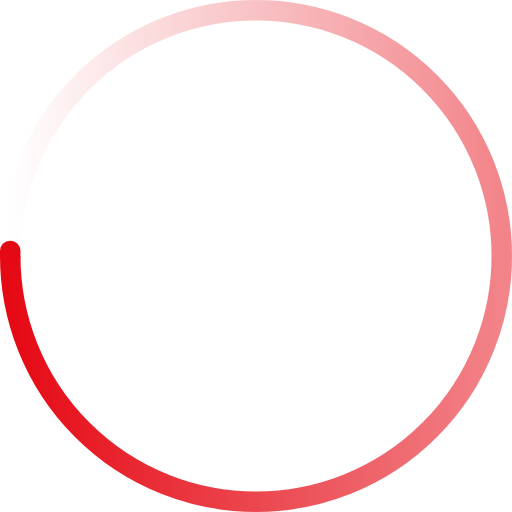
t = 0.00 s
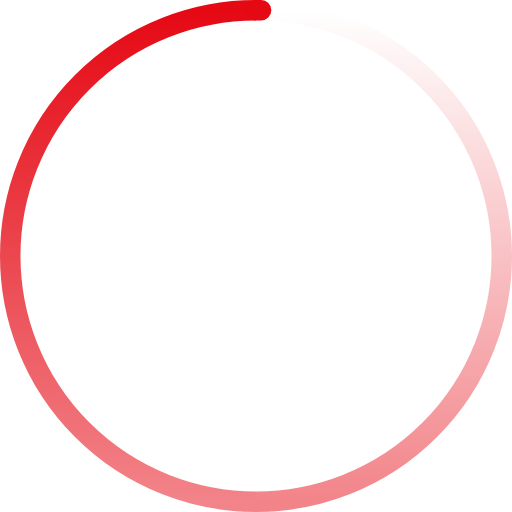
t = 0.33 s
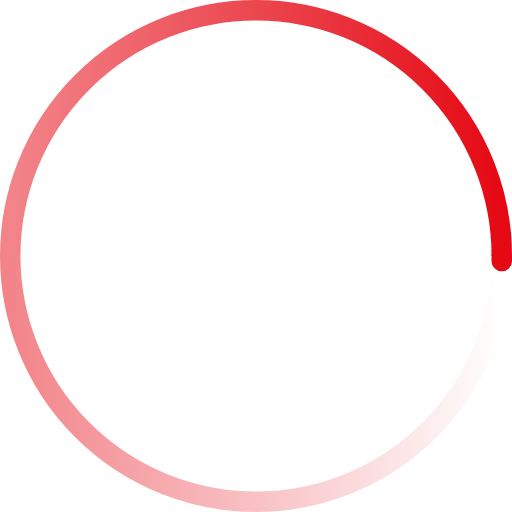
t = 0.65 s
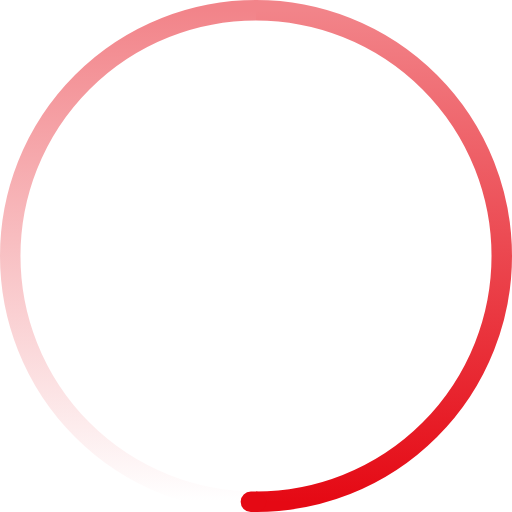
t = 0.98 s

The animated SVG that drew these frames (rendered in a browser with its animation timeline set to each time). Animation: 1 SMIL element (animateTransform=1); one cycle of 1.30 s, repeats indefinitely.

<svg width="100" height="100" viewBox="0 0 200 200" color="#E50914" fill="none" xmlns="http://www.w3.org/2000/svg">
  <defs>
    <linearGradient id="spinner-secondHalf">
      <stop offset="0%" stop-opacity="0" stop-color="currentColor"/>
      <stop offset="100%" stop-opacity="0.5" stop-color="currentColor"/>
    </linearGradient>
    <linearGradient id="spinner-firstHalf">
      <stop offset="0%" stop-opacity="1" stop-color="currentColor"/>
      <stop offset="100%" stop-opacity="0.5" stop-color="currentColor"/>
    </linearGradient>
  </defs>
  <g stroke-width="8">
    <path stroke="url(#spinner-secondHalf)" d="M 4 100 A 96 96 0 0 1 196 100"/>
    <path stroke="url(#spinner-firstHalf)" d="M 196 100 A 96 96 0 0 1 4 100"/>
    <path stroke="currentColor" stroke-linecap="round" d="M 4 100 A 96 96 0 0 1 4 98"/>
  </g>
  <animateTransform from="0 0 0" to="360 0 0" attributeName="transform" type="rotate" repeatCount="indefinite" dur="1300ms"/>
</svg>
